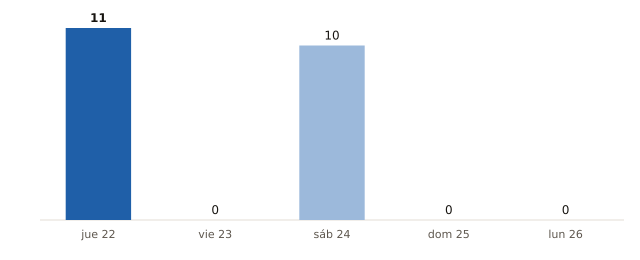

Source data for this figure (header and first rows):
fecha, municipios_prob_90_o_mas
2026-10-22, 11
2026-10-23, 0
2026-10-24, 10
2026-10-25, 0
2026-10-26, 0
